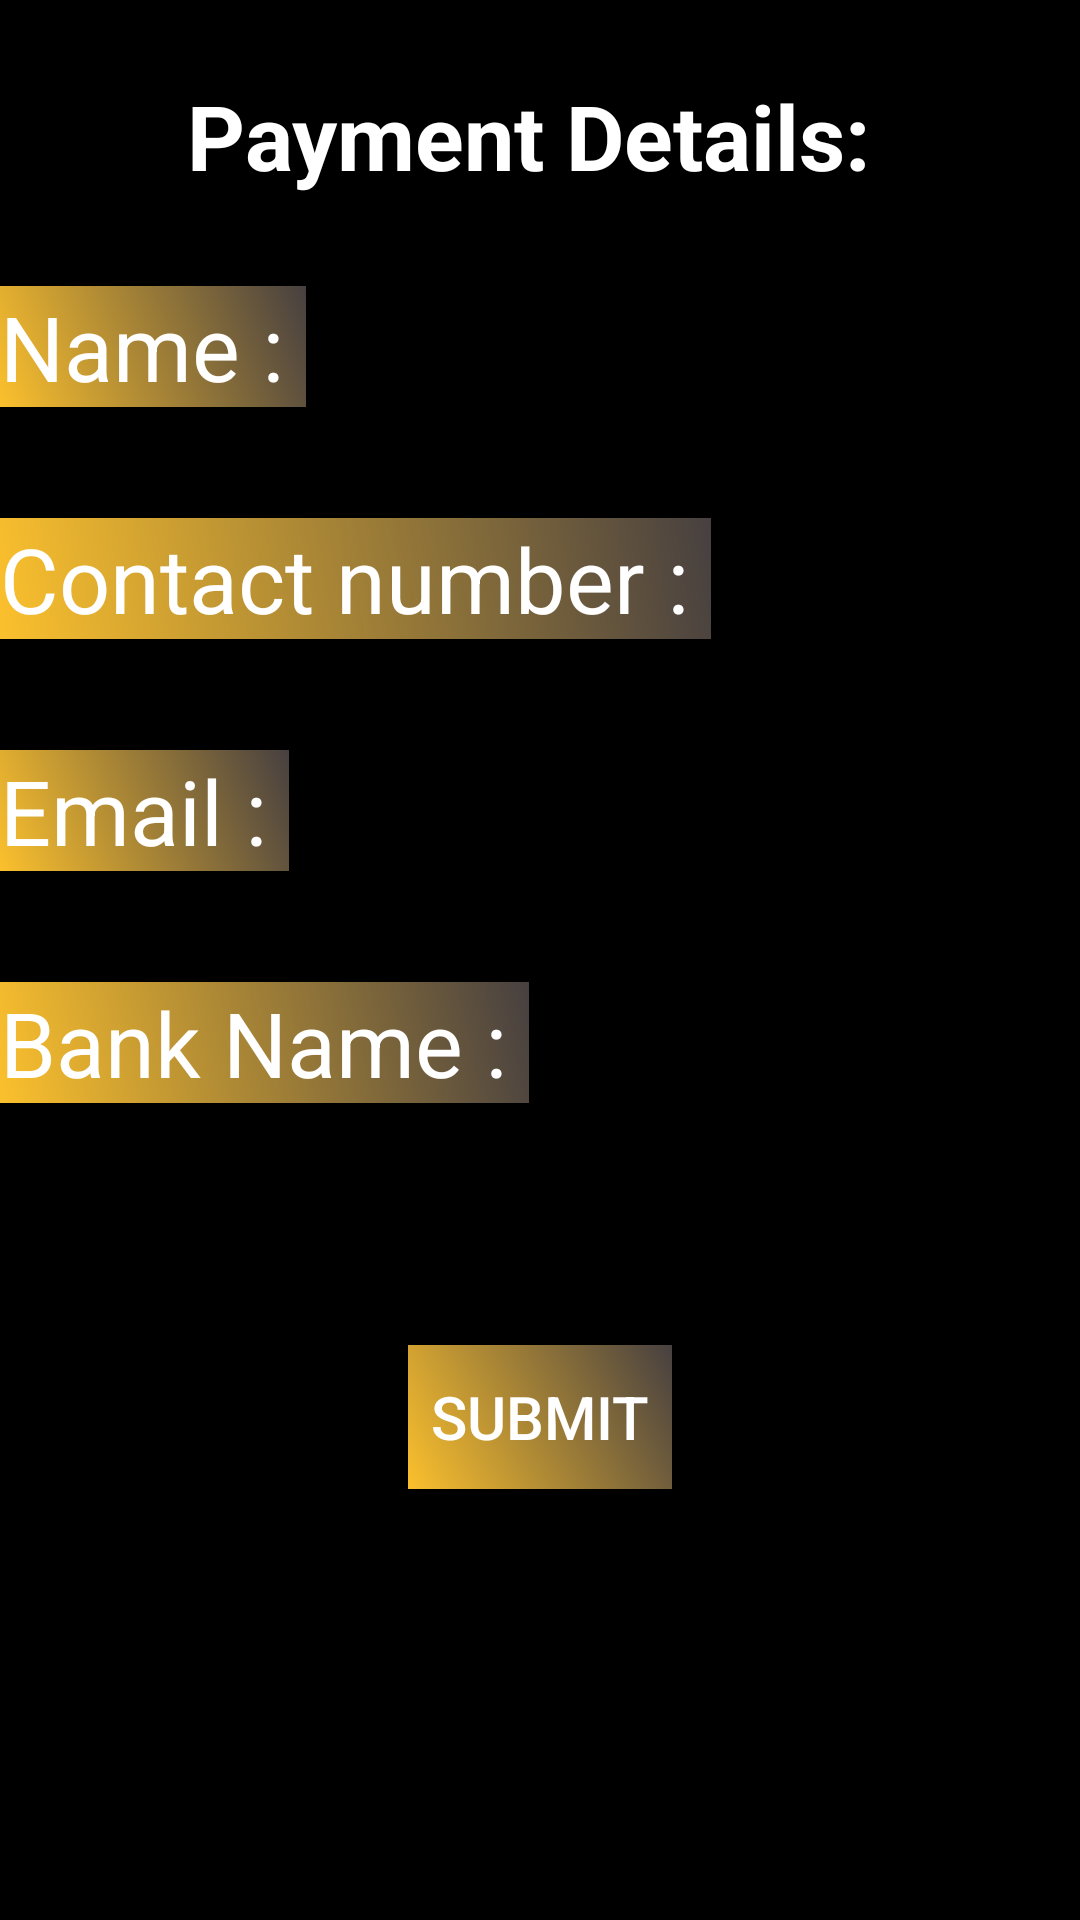

This screen was rendered from an Android layout file. Write that file and the resources it references.
<!-- AndroidManifest.xml: application theme Theme.EUPHORIA -->
<!-- res/layout/activity_receipt_data.xml -->
<?xml version="1.0" encoding="utf-8"?>
<LinearLayout xmlns:android="http://schemas.android.com/apk/res/android"
    xmlns:app="http://schemas.android.com/apk/res-auto"
    xmlns:tools="http://schemas.android.com/tools"
    android:layout_width="match_parent"
    android:layout_height="match_parent"
    android:orientation="vertical"
    android:background="@color/black"
    tools:context=".ReceiptDataActivity">
    <TextView
        android:layout_width="wrap_content"
        android:layout_height="wrap_content"
        android:textSize="30sp"        android:textColor="@color/white"
        android:layout_gravity="center"
        android:textStyle="bold"
        android:layout_marginTop="25sp"
        android:text="Payment Details: "/>
    <LinearLayout
        android:layout_width="match_parent"
        android:layout_height="wrap_content"
        android:orientation="horizontal">
        <TextView
            android:layout_width="wrap_content"
            android:layout_height="wrap_content" android:textColor="@color/white"
            android:textSize="30sp" android:background="@drawable/gradient5"
            android:layout_marginTop="20dp"
            android:text="Name : "/>
        <EditText
            android:layout_width="wrap_content"
            android:layout_height="wrap_content"
            android:textSize="30sp"
            android:id="@+id/payee_name"
            android:ems="6" android:textColor="@color/white"
            android:layout_marginTop="20dp"
            />
    </LinearLayout>
    <LinearLayout
        android:layout_width="match_parent"
        android:layout_height="wrap_content"
        android:orientation="horizontal">
        <TextView
            android:layout_width="wrap_content"
            android:layout_height="wrap_content" android:background="@drawable/gradient5"
            android:textSize="30sp" android:textColor="@color/white"
            android:layout_marginTop="20dp"
            android:text="Contact number : "/>
        <EditText
            android:layout_width="wrap_content"
            android:layout_height="wrap_content"
            android:ems="6" android:textColor="@color/white"
            android:inputType="number"
            android:textSize="30sp"
            android:id="@+id/payee_phone"
            android:layout_marginTop="20dp"
            />
    </LinearLayout>
    <LinearLayout
        android:layout_width="match_parent"
        android:layout_height="wrap_content"
        android:orientation="horizontal">
        <TextView
            android:layout_width="wrap_content"
            android:layout_height="wrap_content" android:background="@drawable/gradient5"
            android:textSize="30sp" android:textColor="@color/white"
            android:layout_marginTop="20dp"
            android:text="Email : "/>
        <EditText
            android:layout_width="wrap_content"
            android:layout_height="wrap_content"
            android:ems="6"
            android:inputType="textEmailAddress"
            android:textSize="30sp" android:textColor="@color/white"
            android:id="@+id/payee_email"
            android:layout_marginTop="20dp"
            />
    </LinearLayout>
    <LinearLayout
        android:layout_width="match_parent"
        android:layout_height="wrap_content"
        android:orientation="horizontal">
        <TextView
            android:layout_width="wrap_content" android:background="@drawable/gradient5"
            android:layout_height="wrap_content"
            android:textSize="30sp" android:textColor="@color/white"
            android:layout_marginTop="20dp"
            android:text="Bank Name : "/>
        <EditText
            android:layout_width="wrap_content"
            android:layout_height="wrap_content"
            android:ems="6"
            android:textSize="30sp" android:textColor="@color/white"
            android:id="@+id/payee_bank"
            android:layout_marginTop="20dp"
            />
    </LinearLayout>
    <TextView
        android:layout_width="match_parent"
        android:layout_height="wrap_content"
        android:textSize="25sp"
        android:id="@+id/payresult" android:textColor="@color/white"
        android:layout_marginTop="20dp"
        />
<androidx.appcompat.widget.AppCompatButton
    android:layout_width="wrap_content"
    android:layout_height="wrap_content"
    android:text="Submit"
    android:textSize="20sp"
    android:textColor="@color/white"
    android:background="@drawable/gradient5"
    android:layout_marginTop="20dp"
    android:layout_gravity="center"
    android:id="@+id/receiptdatasubmit"/>
</LinearLayout>
<!-- resources referenced by this layout -->
<resources>
  <color name="black">#FF000000</color>
  <color name="white">#FFFFFFFF</color>
  <!-- drawable gradient5 (drawable) -->
  <?xml version="1.0" encoding="utf-8"?>
  <shape xmlns:android="http://schemas.android.com/apk/res/android">
      <gradient
          android:startColor="#FBC02D"
          android:endColor="#474040"
          android:type="linear"
          android:angle="45"/>
  </shape>
  <style name="Theme.EUPHORIA" parent="Theme.MaterialComponents.DayNight.NoActionBar">
          
          <item name="colorPrimary">@color/purple_500</item>
          <item name="colorPrimaryVariant">@color/black</item>
          <item name="colorOnPrimary">@color/white</item>
          
          <item name="colorSecondary">@color/teal_200</item>
          <item name="colorSecondaryVariant">@color/teal_700</item>
          <item name="colorOnSecondary">@color/black</item>
          
          <item name="android:statusBarColor">?attr/colorPrimaryVariant</item>
          
      </style>
  <color name="purple_500">#FF6200EE</color>
  <color name="teal_200">#FF03DAC5</color>
  <color name="teal_700">#FF018786</color>
</resources>
